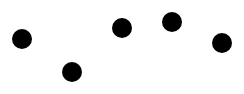
D3 v6 page, settled after 360 driven frames (6 s of simulated time); the page loaded 1 data file(s).


        let width = 500;
        let height = 300;
        let margin = 50;

        let svg = d3.select('#content').append('svg')
            .attr('width', width)
            .attr('height', height);

        function draw(data) {
            let circles = svg.selectAll("circle")
            .data(data)
            .join("circle")
                .attr("cx", (d, i) => 25 + i * 50)
                .attr("cy", (d) => d.Numero_de_Alunos)
                .attr("r", 10);
        }

        d3.json("../data/example.json")
            .then(draw)
            .catch(function(err){console.log(err)});

    
// ── base.js
// Set filters' default values and get the filters' values if passed on the URL
// The undefined attributes will be set when the data is obtained and extents are extracted
// Whenever the filters change, dispatch the custom event 'data-update' with the appropriate details.
// D3 code should listen for these events
const filter = {
    cityTraversal: 1,
    clientType: 1,
    timeStart: undefined,
    timeEnd: undefined,
    selectedCity: undefined,
    selectedStation: undefined,

    selectStation: function (station) {
        this.selectedStation = station;
        this.selectedCity = undefined;
    },
    selectCity: function (city) {
        this.selectedCity = city;
        this.selectedStation = undefined;
    }
}

// Save a reference to the current URL
const currentURL = new URL(window.location);

// Initialize the navigation bar
$.get("bases/nav.html", function (data) {
    $("#nav").replaceWith(data);

    $("#nav").ready(function () {
        function goTo(loc) {
            if (filter.timeStart !== undefined)
                currentURL.searchParams.set("timeStart", filter.timeStart.getTime());
            else
                currentURL.searchParams.delete("timeStart");
            if (filter.timeEnd !== undefined)
                currentURL.searchParams.set("timeEnd", filter.timeEnd.getTime());
            else
                currentURL.searchParams.delete("timeEnd");
            if (filter.selectedCity !== undefined)
                currentURL.searchParams.set("selectedCity", filter.selectedCity);
            else
                currentURL.searchParams.delete("selectedCity");
            if (filter.selectedStation !== undefined)
                currentURL.searchParams.set("selectedStation", filter.selectedStation);
            else
                currentURL.searchParams.delete("selectedStation");
            currentURL.searchParams.set("cityTraversal", filter.cityTraversal);
            currentURL.searchParams.set("clientType", filter.clientType);
            window.location.assign(loc.replace("-", "_") + ".html" + currentURL.search);
        }

        let currentLoc = undefined;

        for (const loc of ["intro", "geo", "cs-details", "global-details", "insights", "about"]) {
            let element = $("#nav-" + loc);
            if (element === null)
                continue;

            if (currentURL.pathname == `/pages/${loc.replace("-", "_")}.html`) {
                element.addClass("active");
                currentLoc = loc;
            }

            else {
                element.on("click", function () {
                    goTo(loc);
                });
            }

            d3.select("#nav")
                .select("#nav-refresh-filters")
                .on("click", function () {
                    filter.cityTraversal = 1;
                    filter.clientType = 1;
                    filter.timeStart = undefined;
                    filter.timeEnd = undefined;
                    filter.selectedCity = undefined;
                    filter.selectedStation = undefined;

                    // Refresh the current page
                    goTo(currentLoc);
                });
        }
    })
});

for (const [key, value] of currentURL.searchParams) {
    let parsedValue = null;

    // Number
    if (["cityTraversal", "clientType"].includes(key)) {
        parsedValue = +value;
    }

    // Date
    else if (["timeStart", "timeEnd"].includes(key)) {
        parsedValue = new Date(+value);
    }

    // City/Station selection
    else if (["selectedCity", "selectedStation"].includes(key)) {
        parsedValue = value;
    }

    if (parsedValue != null) {
        filter[key] = parsedValue
    }
}

$.get("bases/filters.html", function (data) {
    $("#filters").replaceWith(data);

    // Initialize the slider-3-toggle filters since they don't depend on the data
    $("#filters").ready(function () {
        $("#filters").show();

        for (let filter of ["#filter-city-traversal", "#filter-client-type"]) {
            for (let i = 0; i < 3; i++) {
                d3.select(filter).select(".slider-3-toggle-clickable-area-" + i).on("click", function () {
                    changeSlider3ToggleState(filter, i);
                });
            }
        }
    });
});

const changeSlider3ToggleState = function (filterId, state) {
    let left_position = 5 + 35 * state;
    d3.select(filterId).select(".slider-3-toggle-circle")
        .transition()
        .duration(1000)
        .ease(d3.easeExp)
        .style("left", left_position + "px");

    // Change the labels' color
    const labels = [".filter-label-left", ".filter-label-right"];
    const colors = [
        state <= 1 ? "#0CA789" : "#000000",
        state >= 1 ? "#0CA789" : "#000000",
    ];

    for (const i in labels)
        d3.select(filterId).select(labels[i])
            .transition()
            .duration(1000)
            .ease(d3.easeExp)
            .style("color", colors[i])

    let filterElem = d3.select(filterId);
    let changed = filterElem.property("value") != state;
    filterElem.property("value", state);
    if (changed) {
        if (filterId == "#filter-city-traversal") {
            filter.cityTraversal = state;
            console.log("Filter by city traversal");
        }
        else if (filterId == "#filter-client-type") {
            filter.clientType = state;
            console.log("Filter by client type");
        }

        document.getElementById("content").dispatchEvent(new Event('data-update'));
    }
}

// TODO: on brush single-click it disappears, let it stay?
function addTimeSlider(initialLeft, initialRight, domain) {
    const timeSliderWidth = 200
    const timeSliderHeight = 20
    const timeSliderLabelWidth = 100

    let timeFilterSvg = d3.select('#filter-time').append('svg')
        .attr('width', timeSliderWidth + timeSliderLabelWidth * 2)
        .attr('height', timeSliderHeight)

    const timeSlider = timeFilterSvg.append('g')

    let x = d3.scaleLinear()
        .domain(domain)
        .range([0, timeSliderWidth])

    timeSlider.selectAll('text')
        .data([[0, 15], [timeSliderWidth + timeSliderLabelWidth, 15]])
        .join('text')
        .text('?')
        .attr('x', (d) => d[0] + 4) // add some padding
        .attr('y', (d) => d[1])
        .attr('text-align', (d, i) => i == 0 ? 'end' : 'start')

    var brush = d3.brushX()
        .extent([[0, 0], [timeSliderWidth, timeSliderHeight]])
        .on('brush', brushed)
        .on('end', brushEnded)

    var brushGroup = timeFilterSvg.append('g')
        .attr('class', 'brush')
        .attr('transform', 'translate(' + timeSliderLabelWidth + ',' + 0 + ')')
        .call(brush)

    brushGroup.select('.overlay')
        .attr('stroke', 'black')
        .attr('stroke-width', 1)

    brushGroup.selectAll('.handle')
        .attr('fill', 'gray')

    function brushed(event) {
        // Alternative: let selection = event.selection
        let selection = d3.brushSelection(this)
        if (selection == null) {
            return   
        }

        let range = selection.map(x.invert)

        timeSlider.selectAll("text")
            .text(function (d, i) {
                let date = new Date(range[i]);
                let formatDaysMonths = (date) => (((date < 10) ? "0" : "") + date)  // add a leading zero to keep the same spacing
                return `${formatDaysMonths(date.getUTCDate())}/${formatDaysMonths(date.getUTCMonth() + 1)}/${date.getUTCFullYear()}`
            })

        // NOTE: comment if update every brush action is too heavy, and use brushEnded instead
        // callback(range[0], range[1])
    }

    function brushEnded() {
        let selection = d3.brushSelection(this);
        if (selection == null) {
            return;
        }

        let range = selection.map(x.invert);

        if (filter.timeStart.getTime() == range[0] && filter.timeEnd.getTime() == range[1]) {
            return;
        }

        filter.timeStart = new Date(range[0]);
        filter.timeEnd = new Date(range[1]);
        console.log("Filter by time");

        document.getElementById("content").dispatchEvent(new Event('data-update'));
    }

    brush.move(brushGroup, [initialLeft, initialRight].map(x));

    let advanceMonthPlayInterval = undefined;

    function advanceMonth() {
        let selection = d3.brushSelection(brushGroup.node());
        if (selection == null) {
            return;
        }

        let range = selection.map(x.invert);

        const month = 30 * 24 * 60 * 60 * 1000;

        if (range[1] == x.domain()[1]) {
            d3.select("#filter-time-play")
                .property("value", "stopped")
                .classed("btn-danger", false)
                .classed("btn-dark", true);

            clearInterval(advanceMonthPlayInterval);
            advanceMonthPlayInterval = undefined;

            return;
        }

        if (range[1] + month > x.domain()[1]) {
            range[0] = x.domain()[1] - range[1] + range[0];
            range[1] = x.domain()[1];
        }
        else {
            range[0] += month;
            range[1] += month;
        }

        brush.move(brushGroup, range.map(x));
    }

    d3.select("#filter-time-play").on("click", function () {
        const current_state = d3.select(this).property("value");
        if (current_state == "playing") {
            d3.select(this)
                .property("value", "stopped")
                .classed("btn-danger", false)
                .classed("btn-dark", true);

            clearInterval(advanceMonthPlayInterval);
        }
        else if (current_state == "stopped") {
            d3.select(this)
                .property("value", "playing")
                .classed("btn-dark", false)
                .classed("btn-danger", true);

            // After 2 seconds, advance 1 trimester
            advanceMonthPlayInterval = setInterval(advanceMonth, 1500);
        }
    })

    return brush
}

// Setup the 3 filters present in most visualizations, requiring metadata and dependent lists.
// The metadata is used to set the initial values of the filters.
// The dependent lists are used to highlight the graphs that are affected by the filter.
// This function should be manually called
function setupFilters(metadata,
    filter_city_traversal_dependents = [],
    filter_client_type_dependents = [],
    filter_time_dependents = [],
) {
    const dateParser = d3.utcParse("%Y-%-m-%-d");
    let dateExtent = [dateParser(metadata["date_min"]), dateParser(metadata["date_max"])];

    if (filter.timeStart == null) {
        filter.timeStart = dateExtent[0];
    }
    if (filter.timeEnd == null) {
        filter.timeEnd = dateExtent[1];
    }

    // Highlight graphs that are affected by the filter
    function highlight_start(elements) {
        for (let element of elements) {
            d3.select(element)
                .transition()
                .duration(500)
                .style("box-shadow", "0px 0px 25px var(--filter-accent)");
        }
    }
    function highlight_stop(elements) {
        for (let element of elements) {
            d3.select(element)
                .transition()
                .duration(500)
                .style("box-shadow", "0px 0px 0px var(--filter-accent)");
        }
    }
    d3.select("#filter-city-traversal").on("mouseenter", function () {
        highlight_start(filter_city_traversal_dependents);
    });
    d3.select("#filter-city-traversal").on("mouseleave", function () {
        highlight_stop(filter_city_traversal_dependents);
    });
    d3.select("#filter-client-type").on("mouseenter", function () {
        highlight_start(filter_client_type_dependents);
    });
    d3.select("#filter-client-type").on("mouseleave", function () {
        highlight_stop(filter_client_type_dependents);
    });
    d3.select("#filter-time").on("mouseenter", function () {
        highlight_start(filter_time_dependents);
    });
    d3.select("#filter-time").on("mouseleave", function () {
        highlight_stop(filter_time_dependents);
    });

    console.log("Preparing filters...");
    // Initial filter state
    changeSlider3ToggleState("#filter-city-traversal", filter.cityTraversal)
    changeSlider3ToggleState("#filter-client-type", filter.clientType)

    addTimeSlider(filter.timeStart, filter.timeEnd, dateExtent);
    console.log("Filters prepared");
}

### data: ../data/example.json
[
 {
  "Ano": "1º ano",
  "Numero_de_Alunos": 79,
  "city": "A",
  "end": "B",
  "start_date": "8/20/2013 12:13",
  "end_date": "8/25/2013 19:13"
 },
 {
  "Ano": "2º ano",
  "Numero_de_Alunos": 112,
  "city": "A",
  "end": "A",
  "start_date": "8/27/2013 14:13",
  "end_date": "9/29/2013 04:13"
 },
 {
  "Ano": "3º ano",
  "Numero_de_Alunos": 68,
  "city": "B",
  "end": "B",
  "start_date": "8/15/2013 14:13",
  "end_date": "8/28/2013 14:13"
 },
 {
  "Ano": "4º ano",
  "Numero_de_Alunos": 62,
  "city": "A",
  "end": "B",
  "start_date": "8/19/2013 14:13",
  "end_date": "8/29/2013 14:13"
 },
 {
  "Ano": "5º ano",
  "Numero_de_Alunos": 83,
  "city": "B",
  "end": "A",
  "start_date": "8/29/2013 14:13",
  "end_date": "8/30/2013 14:13"
 }
]